The GitHub repository keyvanip/CASUAL.AI contains a labelled image folder "clothes" with 4 categories: pants, shirts, shorts, t-shirts. Examples follow, each with its label.

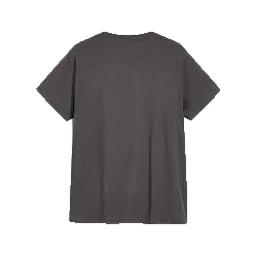
Label: t-shirts

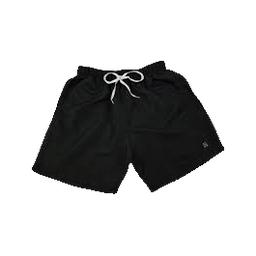
Label: shorts

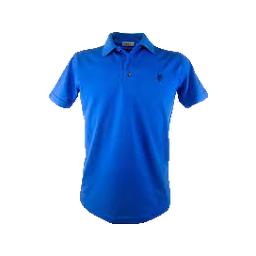
Label: shirts

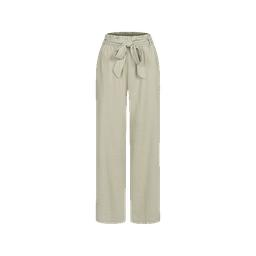
Label: pants

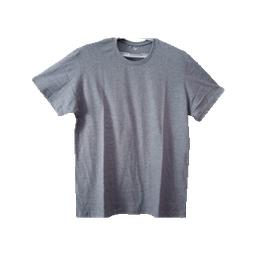
Label: t-shirts

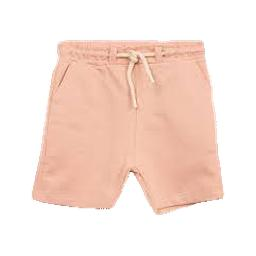
Label: shorts
